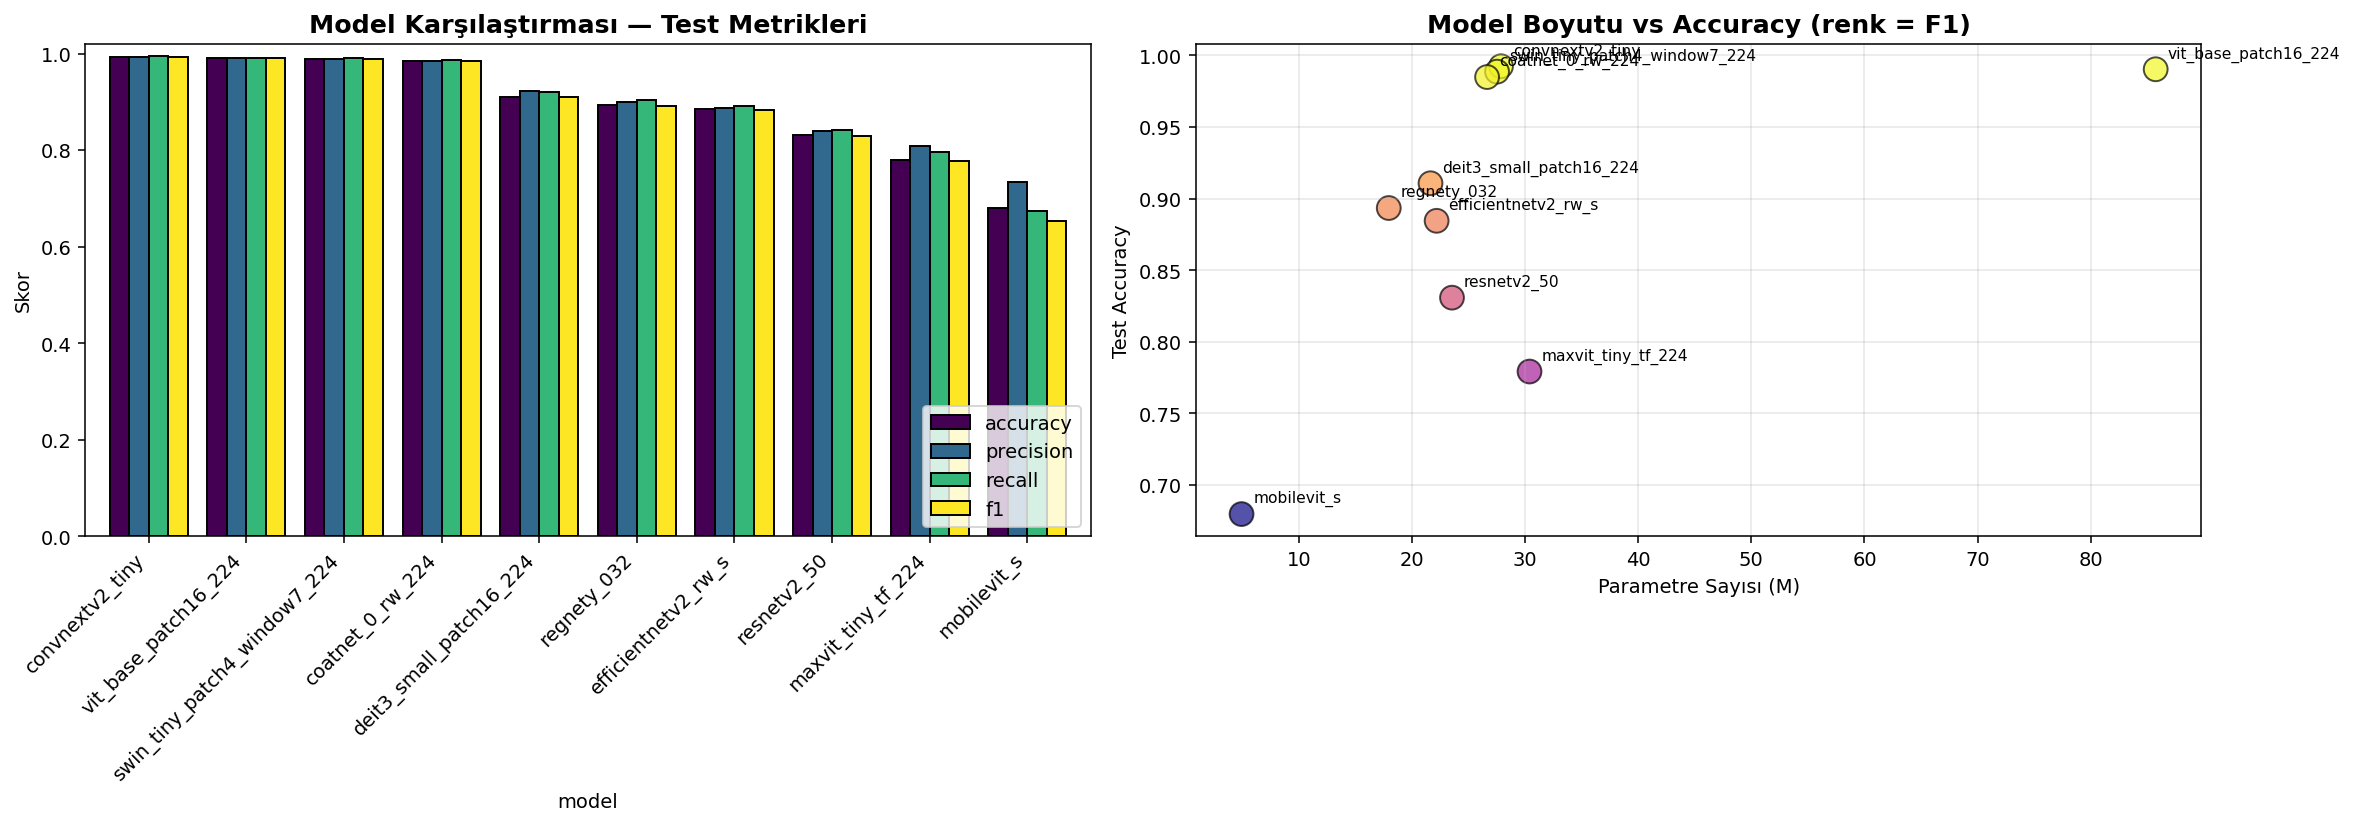

Data behind this chart, as committed beside it:
model, accuracy, precision, recall, f1, weighted_f1, params_M, train_time_s
convnextv2_tiny, 0.9925, 0.9925, 0.994, 0.9932, 0.9925, 27.88, 3061
vit_base_patch16_224, 0.9904, 0.99, 0.9912, 0.9905, 0.9904, 85.74, 3349
swin_tiny_patch4_window7_224, 0.9887, 0.9891, 0.9907, 0.9896, 0.9887, 27.53, 2982
coatnet_0_rw_224, 0.9849, 0.985, 0.9869, 0.9855, 0.985, 26.65, 2892
deit3_small_patch16_224, 0.9108, 0.9215, 0.9198, 0.9095, 0.9129, 21.65, 2649
regnety_032, 0.8935, 0.8995, 0.9029, 0.8921, 0.8942, 17.96, 3184
efficientnetv2_rw_s, 0.8846, 0.8872, 0.8905, 0.8835, 0.8847, 22.19, 3222
resnetv2_50, 0.8309, 0.839, 0.8413, 0.8296, 0.827, 23.55, 2720
maxvit_tiny_tf_224, 0.7793, 0.8075, 0.7955, 0.7784, 0.7754, 30.4, 4079
mobilevit_s, 0.6797, 0.7348, 0.6748, 0.6538, 0.6679, 4.95, 2682
